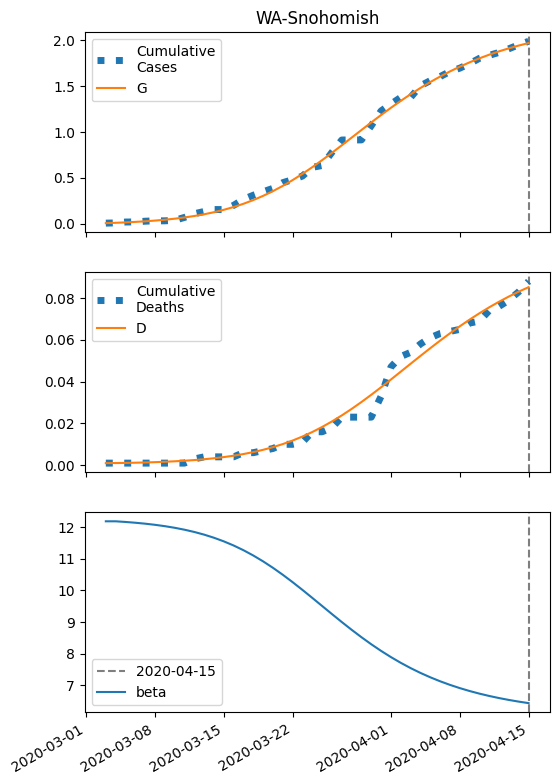

Values plotted in this chart, from the file beside it:
series, 2020-03-03, 2020-03-04, 2020-03-05, 2020-03-06, 2020-03-07, 2020-03-08, 2020-03-09, 2020-03-10, 2020-03-11, 2020-03-12, 2020-03-13, 2020-03-14, 2020-03-15, 2020-03-16, 2020-03-17, 2020-03-18, 2020-03-19, 2020-03-20, 2020-03-21, 2020-03-22, 2020-03-23, 2020-03-24, 2020-03-25
S, 41104, 41100, 41096, 41091, 41084, 41076, 41067, 41056, 41043, 41027, 41008, 40985, 40959, 40929, 40893, 40853, 40807, 40755, 40698, 40635, 40567, 40494, 40418
I, 6.0, 7.276, 8.815, 10.67, 12.89, 15.56, 18.74, 22.52, 27, 32.26, 38.4, 45.51, 53.67, 62.92, 73.27, 84.67, 97.02, 110.1, 123.7, 137.5, 151, 163.9, 175.6
IH, 1.199, 1.964, 2.707, 3.489, 4.358, 5.358, 6.529, 7.912, 9.55, 11.49, 13.78, 16.47, 19.6, 23.24, 27.4, 32.13, 37.42, 43.27, 49.62, 56.4, 63.47, 70.69, 77.86
IN, 1.181, 2.205, 3.346, 4.64, 6.127, 7.857, 9.883, 12.27, 15.08, 18.41, 22.33, 26.94, 32.35, 38.65, 45.94, 54.3, 63.8, 74.49, 86.34, 99.31, 113.3, 128.1, 143.4
D, 1.0, 1.041, 1.108, 1.2, 1.319, 1.467, 1.649, 1.871, 2.141, 2.466, 2.857, 3.326, 3.886, 4.553, 5.344, 6.277, 7.37, 8.644, 10.12, 11.81, 13.73, 15.89, 18.29
R, 0.0, 0.5484, 1.483, 2.811, 4.566, 6.801, 9.592, 13.03, 17.24, 22.36, 28.55, 36.01, 44.96, 55.64, 68.35, 83.38, 101.1, 121.7, 145.7, 173.4, 204.9, 240.7, 280.7
G, 6.0, 9.655, 14.08, 19.43, 25.88, 33.66, 43.02, 54.23, 67.64, 83.61, 102.5, 124.9, 151.1, 181.6, 216.9, 257.4, 303.3, 354.9, 412.2, 475, 543.1, 615.8, 692.5
H, 20555, 20555, 20555, 20555, 20555, 20555, 20555, 20555, 20555, 20555, 20555, 20555, 20555, 20555, 20555, 20555, 20555, 20555, 20555, 20555, 20555, 20555, 20555
beta, 12.18, 12.18, 12.16, 12.14, 12.11, 12.07, 12.03, 11.98, 11.92, 11.85, 11.76, 11.66, 11.55, 11.42, 11.27, 11.1, 10.92, 10.71, 10.49, 10.26, 10.01, 9.76, 9.504
